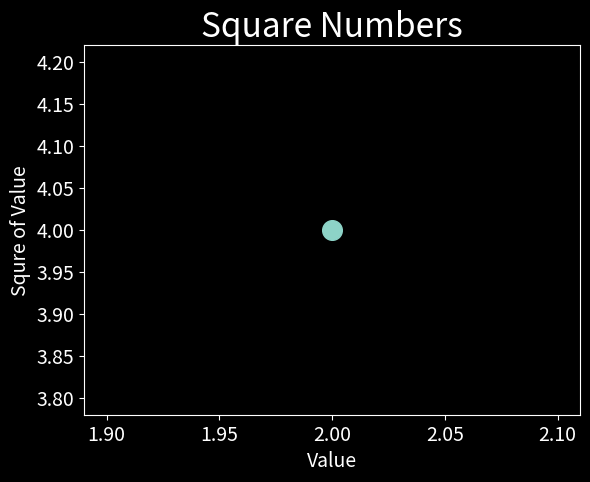

Reproduce this figure in Python.
import  matplotlib.pyplot as plt

input_values = [1, 2, 3, 4, 5]
squares = [1, 4 ,9, 16, 25]

plt.style.use('dark_background')
fig, ax = plt.subplots()
ax.scatter(2, 4, s=200)

# Set chat title and lavel axes.
ax.set_title("Square Numbers", fontsize=24)
ax.set_xlabel("Value", fontsize=14)
ax.set_ylabel("Squre of Value", fontsize=14)

# Set size of tick labels.
ax.tick_params(axis='both', which='major', labelsize=14)

plt.show()